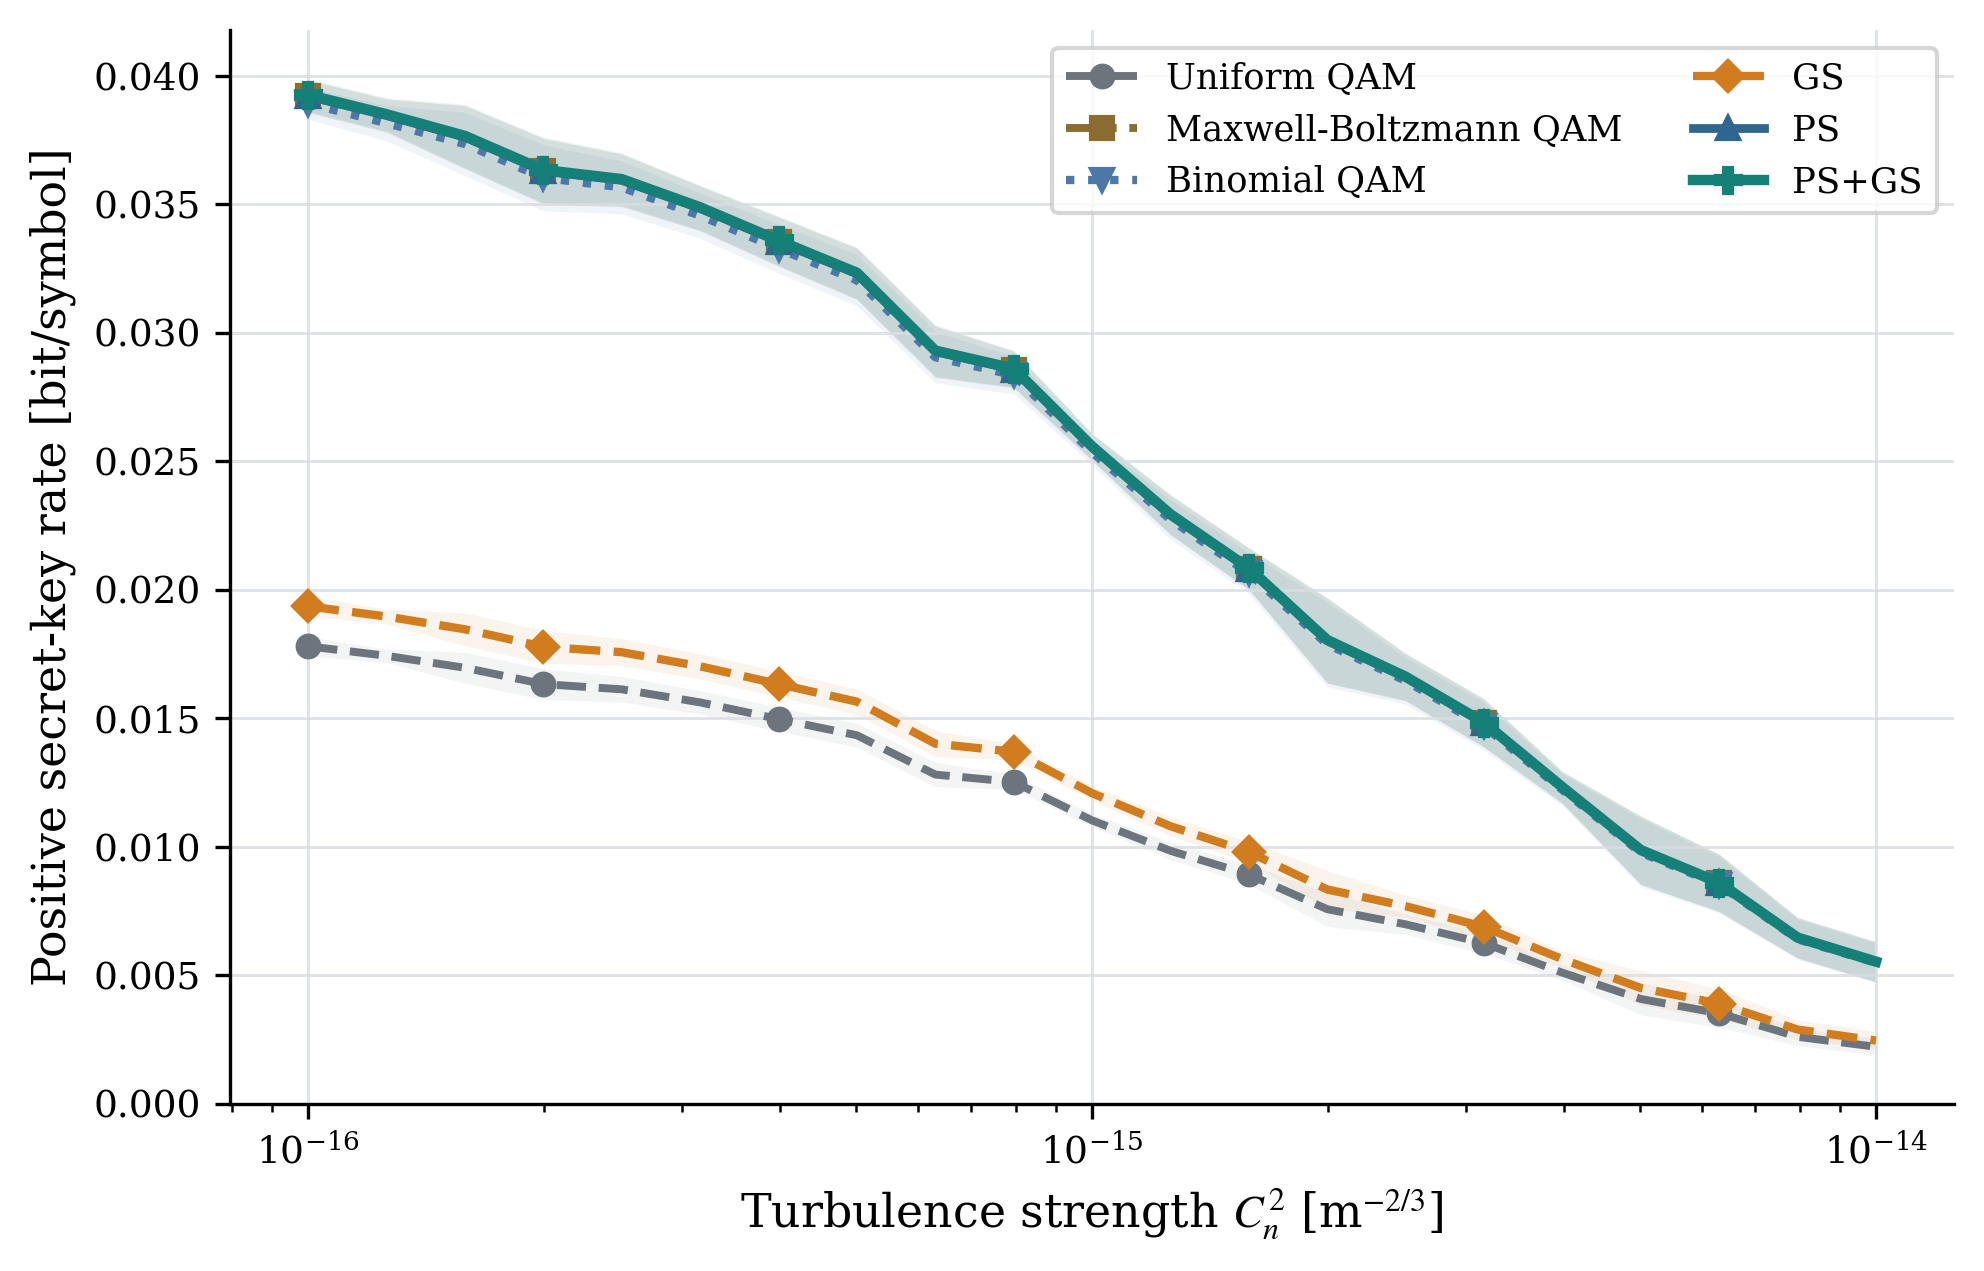

Source data for this figure (header and first rows):
parameter_name, parameter_value, parameter_unit, scheme, repetition, I_AB, chi_BE, beta_I_AB, K_raw, K_positive, ncut, seed, channel_seed, awgn_seed, fading_samples, awgn_samples, channel_sample_hash, awgn_sample_hash, checkpoint
turbulence_strength, 1e-16, m^(-2/3), Uniform QAM, 0, 0.1379, 0.1135, 0.131, 0.01756, 0.01756, 150, 302026, 3302026, 3302027, 256, 128, b2ad3040445ff138, a12a38cc78856c3a, fixed project PMF
turbulence_strength, 1e-16, m^(-2/3), Maxwell-Boltzmann QAM, 0, 0.138, 0.09234, 0.1311, 0.03872, 0.03872, 150, 302026, 3302026, 3302027, 256, 128, b2ad3040445ff138, a12a38cc78856c3a, fixed project PMF
turbulence_strength, 1e-16, m^(-2/3), Binomial QAM, 0, 0.138, 0.09263, 0.1311, 0.03843, 0.03843, 150, 302026, 3302026, 3302027, 256, 128, b2ad3040445ff138, a12a38cc78856c3a, fixed project PMF
turbulence_strength, 1e-16, m^(-2/3), GS, 0, 0.1379, 0.1119, 0.131, 0.01909, 0.01909, 150, 302026, 3302026, 3302027, 256, 128, b2ad3040445ff138, a12a38cc78856c3a, E:\py learn\adversarial_attack_DRL\2024_…
turbulence_strength, 1e-16, m^(-2/3), PS, 0, 0.138, 0.09234, 0.1311, 0.03872, 0.03872, 150, 302026, 3302026, 3302027, 256, 128, b2ad3040445ff138, a12a38cc78856c3a, E:\py learn\adversarial_attack_DRL\2024_…
turbulence_strength, 1e-16, m^(-2/3), PS+GS, 0, 0.138, 0.09229, 0.1311, 0.03877, 0.03877, 150, 302026, 3302026, 3302027, 256, 128, b2ad3040445ff138, a12a38cc78856c3a, E:\py learn\adversarial_attack_DRL\2024_…
turbulence_strength, 1e-16, m^(-2/3), Uniform QAM, 1, 0.1413, 0.1161, 0.1342, 0.01808, 0.01808, 150, 303026, 3303026, 3303027, 256, 128, 29946cc7b89fbaee, d0e4d263ca56883a, fixed project PMF
turbulence_strength, 1e-16, m^(-2/3), Maxwell-Boltzmann QAM, 1, 0.1414, 0.09452, 0.1343, 0.0398, 0.0398, 150, 303026, 3303026, 3303027, 256, 128, 29946cc7b89fbaee, d0e4d263ca56883a, fixed project PMF
turbulence_strength, 1e-16, m^(-2/3), Binomial QAM, 1, 0.1414, 0.09482, 0.1343, 0.03951, 0.03951, 150, 303026, 3303026, 3303027, 256, 128, 29946cc7b89fbaee, d0e4d263ca56883a, fixed project PMF
turbulence_strength, 1e-16, m^(-2/3), GS, 1, 0.1413, 0.1146, 0.1342, 0.01965, 0.01965, 150, 303026, 3303026, 3303027, 256, 128, 29946cc7b89fbaee, d0e4d263ca56883a, E:\py learn\adversarial_attack_DRL\2024_…
turbulence_strength, 1e-16, m^(-2/3), PS, 1, 0.1414, 0.09452, 0.1343, 0.0398, 0.0398, 150, 303026, 3303026, 3303027, 256, 128, 29946cc7b89fbaee, d0e4d263ca56883a, E:\py learn\adversarial_attack_DRL\2024_…
turbulence_strength, 1e-16, m^(-2/3), PS+GS, 1, 0.1414, 0.09447, 0.1343, 0.03985, 0.03985, 150, 303026, 3303026, 3303027, 256, 128, 29946cc7b89fbaee, d0e4d263ca56883a, E:\py learn\adversarial_attack_DRL\2024_…
turbulence_strength, 1e-16, m^(-2/3), Uniform QAM, 2, 0.1414, 0.1162, 0.1343, 0.01815, 0.01815, 150, 304026, 3304026, 3304027, 256, 128, 8827428573f9a85a, 633c117c30fd0613, fixed project PMF
turbulence_strength, 1e-16, m^(-2/3), Maxwell-Boltzmann QAM, 2, 0.1413, 0.09455, 0.1343, 0.0397, 0.0397, 150, 304026, 3304026, 3304027, 256, 128, 8827428573f9a85a, 633c117c30fd0613, fixed project PMF
turbulence_strength, 1e-16, m^(-2/3), Binomial QAM, 2, 0.1413, 0.09485, 0.1342, 0.03939, 0.03939, 150, 304026, 3304026, 3304027, 256, 128, 8827428573f9a85a, 633c117c30fd0613, fixed project PMF
turbulence_strength, 1e-16, m^(-2/3), GS, 2, 0.1414, 0.1146, 0.1343, 0.01973, 0.01973, 150, 304026, 3304026, 3304027, 256, 128, 8827428573f9a85a, 633c117c30fd0613, E:\py learn\adversarial_attack_DRL\2024_…
turbulence_strength, 1e-16, m^(-2/3), PS, 2, 0.1413, 0.09455, 0.1343, 0.0397, 0.0397, 150, 304026, 3304026, 3304027, 256, 128, 8827428573f9a85a, 633c117c30fd0613, E:\py learn\adversarial_attack_DRL\2024_…
turbulence_strength, 1e-16, m^(-2/3), PS+GS, 2, 0.1413, 0.0945, 0.1343, 0.03975, 0.03975, 150, 304026, 3304026, 3304027, 256, 128, 8827428573f9a85a, 633c117c30fd0613, E:\py learn\adversarial_attack_DRL\2024_…
turbulence_strength, 1e-16, m^(-2/3), Uniform QAM, 3, 0.1385, 0.114, 0.1316, 0.01756, 0.01756, 150, 305026, 3305026, 3305027, 256, 128, 03aaf5ddfa416d36, 4a85cc5af29eb158, fixed project PMF
turbulence_strength, 1e-16, m^(-2/3), Maxwell-Boltzmann QAM, 3, 0.1386, 0.0928, 0.1317, 0.03889, 0.03889, 150, 305026, 3305026, 3305027, 256, 128, 03aaf5ddfa416d36, 4a85cc5af29eb158, fixed project PMF
turbulence_strength, 1e-16, m^(-2/3), Binomial QAM, 3, 0.1386, 0.09309, 0.1317, 0.03862, 0.03862, 150, 305026, 3305026, 3305027, 256, 128, 03aaf5ddfa416d36, 4a85cc5af29eb158, fixed project PMF
turbulence_strength, 1e-16, m^(-2/3), GS, 3, 0.1385, 0.1125, 0.1316, 0.0191, 0.0191, 150, 305026, 3305026, 3305027, 256, 128, 03aaf5ddfa416d36, 4a85cc5af29eb158, E:\py learn\adversarial_attack_DRL\2024_…
turbulence_strength, 1e-16, m^(-2/3), PS, 3, 0.1386, 0.0928, 0.1317, 0.03889, 0.03889, 150, 305026, 3305026, 3305027, 256, 128, 03aaf5ddfa416d36, 4a85cc5af29eb158, E:\py learn\adversarial_attack_DRL\2024_…
turbulence_strength, 1e-16, m^(-2/3), PS+GS, 3, 0.1386, 0.09275, 0.1317, 0.03894, 0.03894, 150, 305026, 3305026, 3305027, 256, 128, 03aaf5ddfa416d36, 4a85cc5af29eb158, E:\py learn\adversarial_attack_DRL\2024_…
turbulence_strength, 1e-16, m^(-2/3), Uniform QAM, 4, 0.1386, 0.114, 0.1317, 0.01764, 0.01764, 150, 306026, 3306026, 3306027, 256, 128, 21d7c6701623a04e, 692d97b07edbf35a, fixed project PMF
turbulence_strength, 1e-16, m^(-2/3), Maxwell-Boltzmann QAM, 4, 0.1386, 0.09279, 0.1317, 0.03889, 0.03889, 150, 306026, 3306026, 3306027, 256, 128, 21d7c6701623a04e, 692d97b07edbf35a, fixed project PMF
turbulence_strength, 1e-16, m^(-2/3), Binomial QAM, 4, 0.1386, 0.09308, 0.1317, 0.03862, 0.03862, 150, 306026, 3306026, 3306027, 256, 128, 21d7c6701623a04e, 692d97b07edbf35a, fixed project PMF
turbulence_strength, 1e-16, m^(-2/3), GS, 4, 0.1386, 0.1125, 0.1317, 0.01919, 0.01919, 150, 306026, 3306026, 3306027, 256, 128, 21d7c6701623a04e, 692d97b07edbf35a, E:\py learn\adversarial_attack_DRL\2024_…
turbulence_strength, 1e-16, m^(-2/3), PS, 4, 0.1386, 0.09279, 0.1317, 0.03889, 0.03889, 150, 306026, 3306026, 3306027, 256, 128, 21d7c6701623a04e, 692d97b07edbf35a, E:\py learn\adversarial_attack_DRL\2024_…
turbulence_strength, 1e-16, m^(-2/3), PS+GS, 4, 0.1386, 0.09274, 0.1317, 0.03894, 0.03894, 150, 306026, 3306026, 3306027, 256, 128, 21d7c6701623a04e, 692d97b07edbf35a, E:\py learn\adversarial_attack_DRL\2024_…
turbulence_strength, 1.2589254117941662e-16, m^(-2/3), Uniform QAM, 0, 0.1354, 0.1114, 0.1286, 0.01721, 0.01721, 150, 302026, 3312026, 3312027, 256, 128, 9920fa7f9edc8ca5, c553f16b27fcf66c, fixed project PMF
turbulence_strength, 1.2589254117941662e-16, m^(-2/3), Maxwell-Boltzmann QAM, 0, 0.1353, 0.09062, 0.1285, 0.03791, 0.03791, 150, 302026, 3312026, 3312027, 256, 128, 9920fa7f9edc8ca5, c553f16b27fcf66c, fixed project PMF
turbulence_strength, 1.2589254117941662e-16, m^(-2/3), Binomial QAM, 0, 0.1353, 0.09091, 0.1285, 0.03759, 0.03759, 150, 302026, 3312026, 3312027, 256, 128, 9920fa7f9edc8ca5, c553f16b27fcf66c, fixed project PMF
turbulence_strength, 1.2589254117941662e-16, m^(-2/3), GS, 0, 0.1354, 0.1099, 0.1286, 0.01872, 0.01872, 150, 302026, 3312026, 3312027, 256, 128, 9920fa7f9edc8ca5, c553f16b27fcf66c, E:\py learn\adversarial_attack_DRL\2024_…
turbulence_strength, 1.2589254117941662e-16, m^(-2/3), PS, 0, 0.1353, 0.09062, 0.1285, 0.03791, 0.03791, 150, 302026, 3312026, 3312027, 256, 128, 9920fa7f9edc8ca5, c553f16b27fcf66c, E:\py learn\adversarial_attack_DRL\2024_…
turbulence_strength, 1.2589254117941662e-16, m^(-2/3), PS+GS, 0, 0.1353, 0.09057, 0.1285, 0.03796, 0.03796, 150, 302026, 3312026, 3312027, 256, 128, 9920fa7f9edc8ca5, c553f16b27fcf66c, E:\py learn\adversarial_attack_DRL\2024_…
turbulence_strength, 1.2589254117941662e-16, m^(-2/3), Uniform QAM, 1, 0.1377, 0.1133, 0.1308, 0.01749, 0.01749, 150, 303026, 3313026, 3313027, 256, 128, 1ef87544f20be816, 0ffc0495a5987ec4, fixed project PMF
turbulence_strength, 1.2589254117941662e-16, m^(-2/3), Maxwell-Boltzmann QAM, 1, 0.1377, 0.09219, 0.1308, 0.03862, 0.03862, 150, 303026, 3313026, 3313027, 256, 128, 1ef87544f20be816, 0ffc0495a5987ec4, fixed project PMF
turbulence_strength, 1.2589254117941662e-16, m^(-2/3), Binomial QAM, 1, 0.1377, 0.09248, 0.1308, 0.03834, 0.03834, 150, 303026, 3313026, 3313027, 256, 128, 1ef87544f20be816, 0ffc0495a5987ec4, fixed project PMF
turbulence_strength, 1.2589254117941662e-16, m^(-2/3), GS, 1, 0.1377, 0.1118, 0.1308, 0.01902, 0.01902, 150, 303026, 3313026, 3313027, 256, 128, 1ef87544f20be816, 0ffc0495a5987ec4, E:\py learn\adversarial_attack_DRL\2024_…
turbulence_strength, 1.2589254117941662e-16, m^(-2/3), PS, 1, 0.1377, 0.09219, 0.1308, 0.03862, 0.03862, 150, 303026, 3313026, 3313027, 256, 128, 1ef87544f20be816, 0ffc0495a5987ec4, E:\py learn\adversarial_attack_DRL\2024_…
turbulence_strength, 1.2589254117941662e-16, m^(-2/3), PS+GS, 1, 0.1377, 0.09214, 0.1308, 0.03867, 0.03867, 150, 303026, 3313026, 3313027, 256, 128, 1ef87544f20be816, 0ffc0495a5987ec4, E:\py learn\adversarial_attack_DRL\2024_…
turbulence_strength, 1.2589254117941662e-16, m^(-2/3), Uniform QAM, 2, 0.1364, 0.1122, 0.1296, 0.01733, 0.01733, 150, 304026, 3314026, 3314027, 256, 128, 9894ae599b7e1244, 70d030559c6960ff, fixed project PMF
turbulence_strength, 1.2589254117941662e-16, m^(-2/3), Maxwell-Boltzmann QAM, 2, 0.1363, 0.09133, 0.1295, 0.03819, 0.03819, 150, 304026, 3314026, 3314027, 256, 128, 9894ae599b7e1244, 70d030559c6960ff, fixed project PMF
turbulence_strength, 1.2589254117941662e-16, m^(-2/3), Binomial QAM, 2, 0.1363, 0.09162, 0.1295, 0.03786, 0.03786, 150, 304026, 3314026, 3314027, 256, 128, 9894ae599b7e1244, 70d030559c6960ff, fixed project PMF
turbulence_strength, 1.2589254117941662e-16, m^(-2/3), GS, 2, 0.1364, 0.1107, 0.1296, 0.01886, 0.01886, 150, 304026, 3314026, 3314027, 256, 128, 9894ae599b7e1244, 70d030559c6960ff, E:\py learn\adversarial_attack_DRL\2024_…
turbulence_strength, 1.2589254117941662e-16, m^(-2/3), PS, 2, 0.1363, 0.09133, 0.1295, 0.03819, 0.03819, 150, 304026, 3314026, 3314027, 256, 128, 9894ae599b7e1244, 70d030559c6960ff, E:\py learn\adversarial_attack_DRL\2024_…
turbulence_strength, 1.2589254117941662e-16, m^(-2/3), PS+GS, 2, 0.1363, 0.09127, 0.1295, 0.03824, 0.03824, 150, 304026, 3314026, 3314027, 256, 128, 9894ae599b7e1244, 70d030559c6960ff, E:\py learn\adversarial_attack_DRL\2024_…
turbulence_strength, 1.2589254117941662e-16, m^(-2/3), Uniform QAM, 3, 0.139, 0.1143, 0.1321, 0.01776, 0.01776, 150, 305026, 3315026, 3315027, 256, 128, 0f7f8d85860066a7, e8ac96534cf4b90e, fixed project PMF
turbulence_strength, 1.2589254117941662e-16, m^(-2/3), Maxwell-Boltzmann QAM, 3, 0.1392, 0.093, 0.1323, 0.03926, 0.03926, 150, 305026, 3315026, 3315027, 256, 128, 0f7f8d85860066a7, e8ac96534cf4b90e, fixed project PMF
turbulence_strength, 1.2589254117941662e-16, m^(-2/3), Binomial QAM, 3, 0.1393, 0.0933, 0.1323, 0.03903, 0.03903, 150, 305026, 3315026, 3315027, 256, 128, 0f7f8d85860066a7, e8ac96534cf4b90e, fixed project PMF
turbulence_strength, 1.2589254117941662e-16, m^(-2/3), GS, 3, 0.139, 0.1127, 0.1321, 0.01931, 0.01931, 150, 305026, 3315026, 3315027, 256, 128, 0f7f8d85860066a7, e8ac96534cf4b90e, E:\py learn\adversarial_attack_DRL\2024_…
turbulence_strength, 1.2589254117941662e-16, m^(-2/3), PS, 3, 0.1392, 0.093, 0.1323, 0.03926, 0.03926, 150, 305026, 3315026, 3315027, 256, 128, 0f7f8d85860066a7, e8ac96534cf4b90e, E:\py learn\adversarial_attack_DRL\2024_…
turbulence_strength, 1.2589254117941662e-16, m^(-2/3), PS+GS, 3, 0.1392, 0.09295, 0.1323, 0.03931, 0.03931, 150, 305026, 3315026, 3315027, 256, 128, 0f7f8d85860066a7, e8ac96534cf4b90e, E:\py learn\adversarial_attack_DRL\2024_…
turbulence_strength, 1.2589254117941662e-16, m^(-2/3), Uniform QAM, 4, 0.1365, 0.1123, 0.1297, 0.01735, 0.01735, 150, 306026, 3316026, 3316027, 256, 128, a059d63d276b3b88, 27a3b47383dd3036, fixed project PMF
turbulence_strength, 1.2589254117941662e-16, m^(-2/3), Maxwell-Boltzmann QAM, 4, 0.1365, 0.09139, 0.1296, 0.03824, 0.03824, 150, 306026, 3316026, 3316027, 256, 128, a059d63d276b3b88, 27a3b47383dd3036, fixed project PMF
turbulence_strength, 1.2589254117941662e-16, m^(-2/3), Binomial QAM, 4, 0.1365, 0.09168, 0.1296, 0.03795, 0.03795, 150, 306026, 3316026, 3316027, 256, 128, a059d63d276b3b88, 27a3b47383dd3036, fixed project PMF
turbulence_strength, 1.2589254117941662e-16, m^(-2/3), GS, 4, 0.1365, 0.1108, 0.1297, 0.01887, 0.01887, 150, 306026, 3316026, 3316027, 256, 128, a059d63d276b3b88, 27a3b47383dd3036, E:\py learn\adversarial_attack_DRL\2024_…
turbulence_strength, 1.2589254117941662e-16, m^(-2/3), PS, 4, 0.1365, 0.09139, 0.1296, 0.03824, 0.03824, 150, 306026, 3316026, 3316027, 256, 128, a059d63d276b3b88, 27a3b47383dd3036, E:\py learn\adversarial_attack_DRL\2024_…
turbulence_strength, 1.2589254117941662e-16, m^(-2/3), PS+GS, 4, 0.1365, 0.09134, 0.1296, 0.03829, 0.03829, 150, 306026, 3316026, 3316027, 256, 128, a059d63d276b3b88, 27a3b47383dd3036, E:\py learn\adversarial_attack_DRL\2024_…
... 570 more rows
